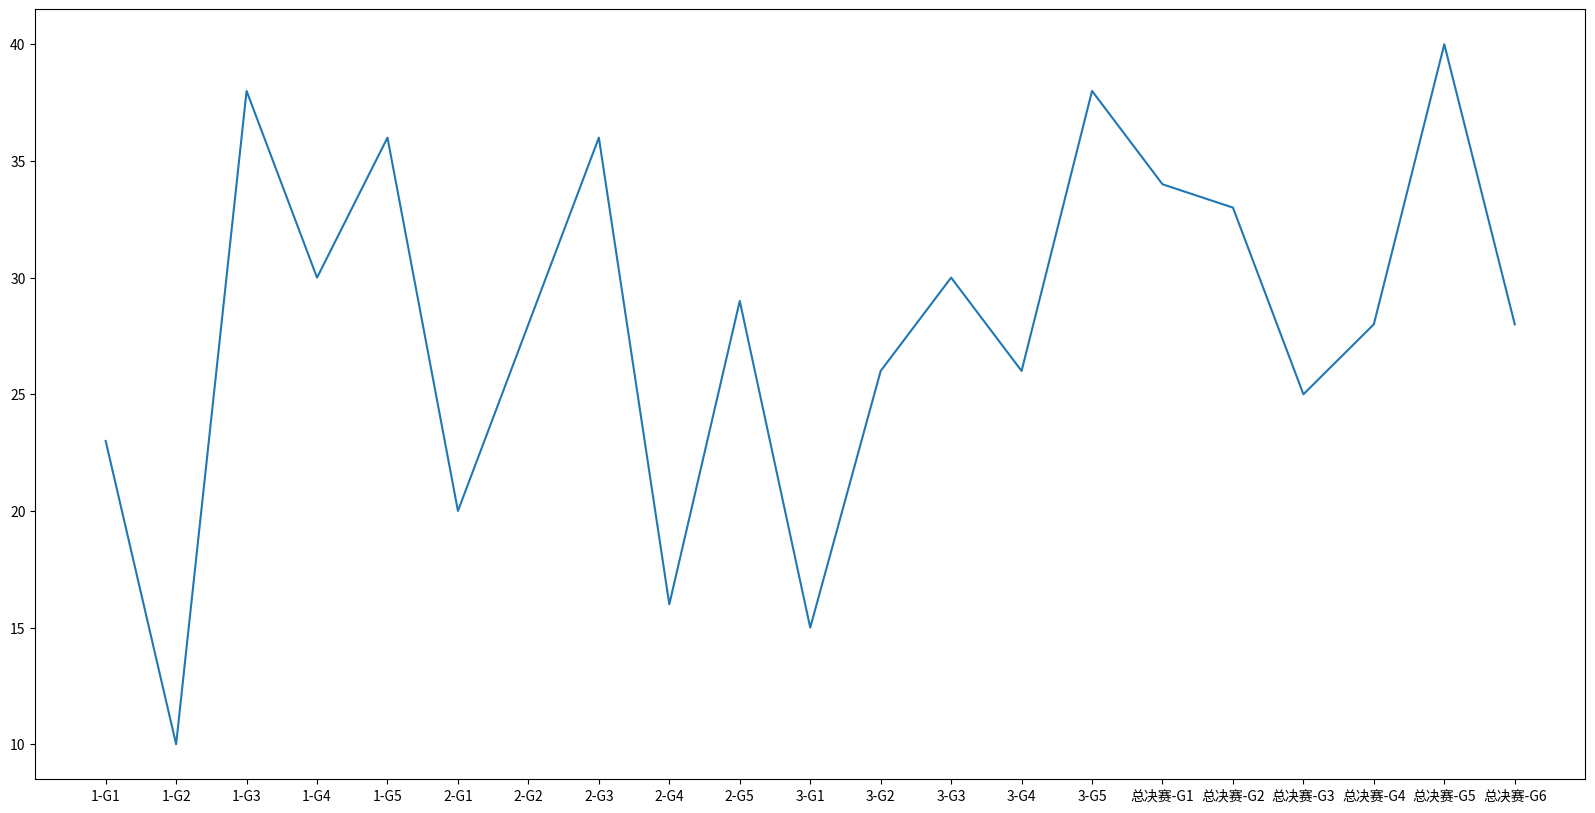

Recreate this plot in Python.
# coding=utf-8
import matplotlib.pyplot as plt

plt.figure(figsize=(20, 10), dpi=100)
game = ['1-G1', '1-G2', '1-G3', '1-G4', '1-G5', '2-G1', '2-G2', '2-G3', '2-G4', '2-G5', '3-G1', '3-G2', '3-G3',
        '3-G4', '3-G5', '总决赛-G1', '总决赛-G2', '总决赛-G3', '总决赛-G4', '总决赛-G5', '总决赛-G6']
scores = [23, 10, 38, 30, 36, 20, 28, 36, 16, 29, 15, 26, 30, 26, 38, 34, 33, 25, 28, 40, 28]
plt.plot(game, scores)
plt.show()

